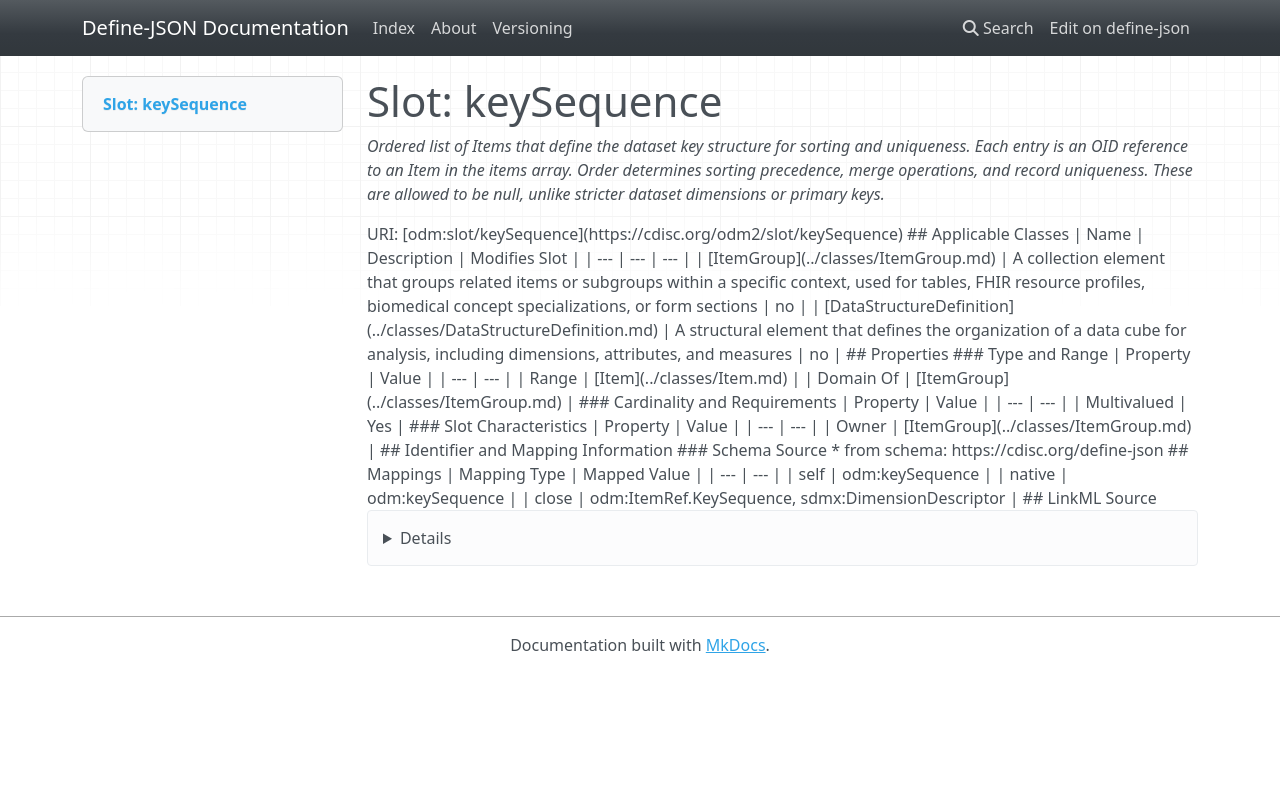

repository: TeMeta/define-json · page: slots/keySequence/index.html · generator: mkdocs



# Slot: keySequence 


_Ordered list of Items that define the dataset key structure for sorting and uniqueness. Each entry is an OID reference to an Item in the items array. Order determines sorting precedence, merge operations, and record uniqueness. These are allowed to be null, unlike stricter dataset dimensions or primary keys._





URI: [odm:slot/keySequence](https://cdisc.org/odm2/slot/keySequence)
Alias: keySequence

<!-- no inheritance hierarchy -->





## Applicable Classes

| Name | Description | Modifies Slot |
| --- | --- | --- |
| [DataStructureDefinition](../classes/DataStructureDefinition.md) | A structural element that defines the organization of a data cube for analysis, including dimensions, attributes, and measures |  no  |
| [ItemGroup](../classes/ItemGroup.md) | A collection element that groups related items or subgroups within a specific context, used for tables, FHIR resource profiles, biomedical concept specializations, or form sections |  no  |






## Properties

* Range: [Item](../classes/Item.md)

* Multivalued: True




## Identifier and Mapping Information






### Schema Source


* from schema: https://cdisc.org/define-json




## Mappings

| Mapping Type | Mapped Value |
| ---  | ---  |
| self | odm:keySequence |
| native | odm:keySequence |
| close | odm:ItemRef.KeySequence, sdmx:DimensionDescriptor |




## LinkML Source

<details>
```yaml
name: keySequence
description: Ordered list of Items that define the dataset key structure for sorting
  and uniqueness. Each entry is an OID reference to an Item in the items array. Order
  determines sorting precedence, merge operations, and record uniqueness. These are
  allowed to be null, unlike stricter dataset dimensions or primary keys.
from_schema: https://cdisc.org/define-json
close_mappings:
- odm:ItemRef.KeySequence
- sdmx:DimensionDescriptor
rank: 1000
alias: keySequence
owner: ItemGroup
domain_of:
- ItemGroup
range: Item
multivalued: true
inlined: true
inlined_as_list: true

```
</details>
